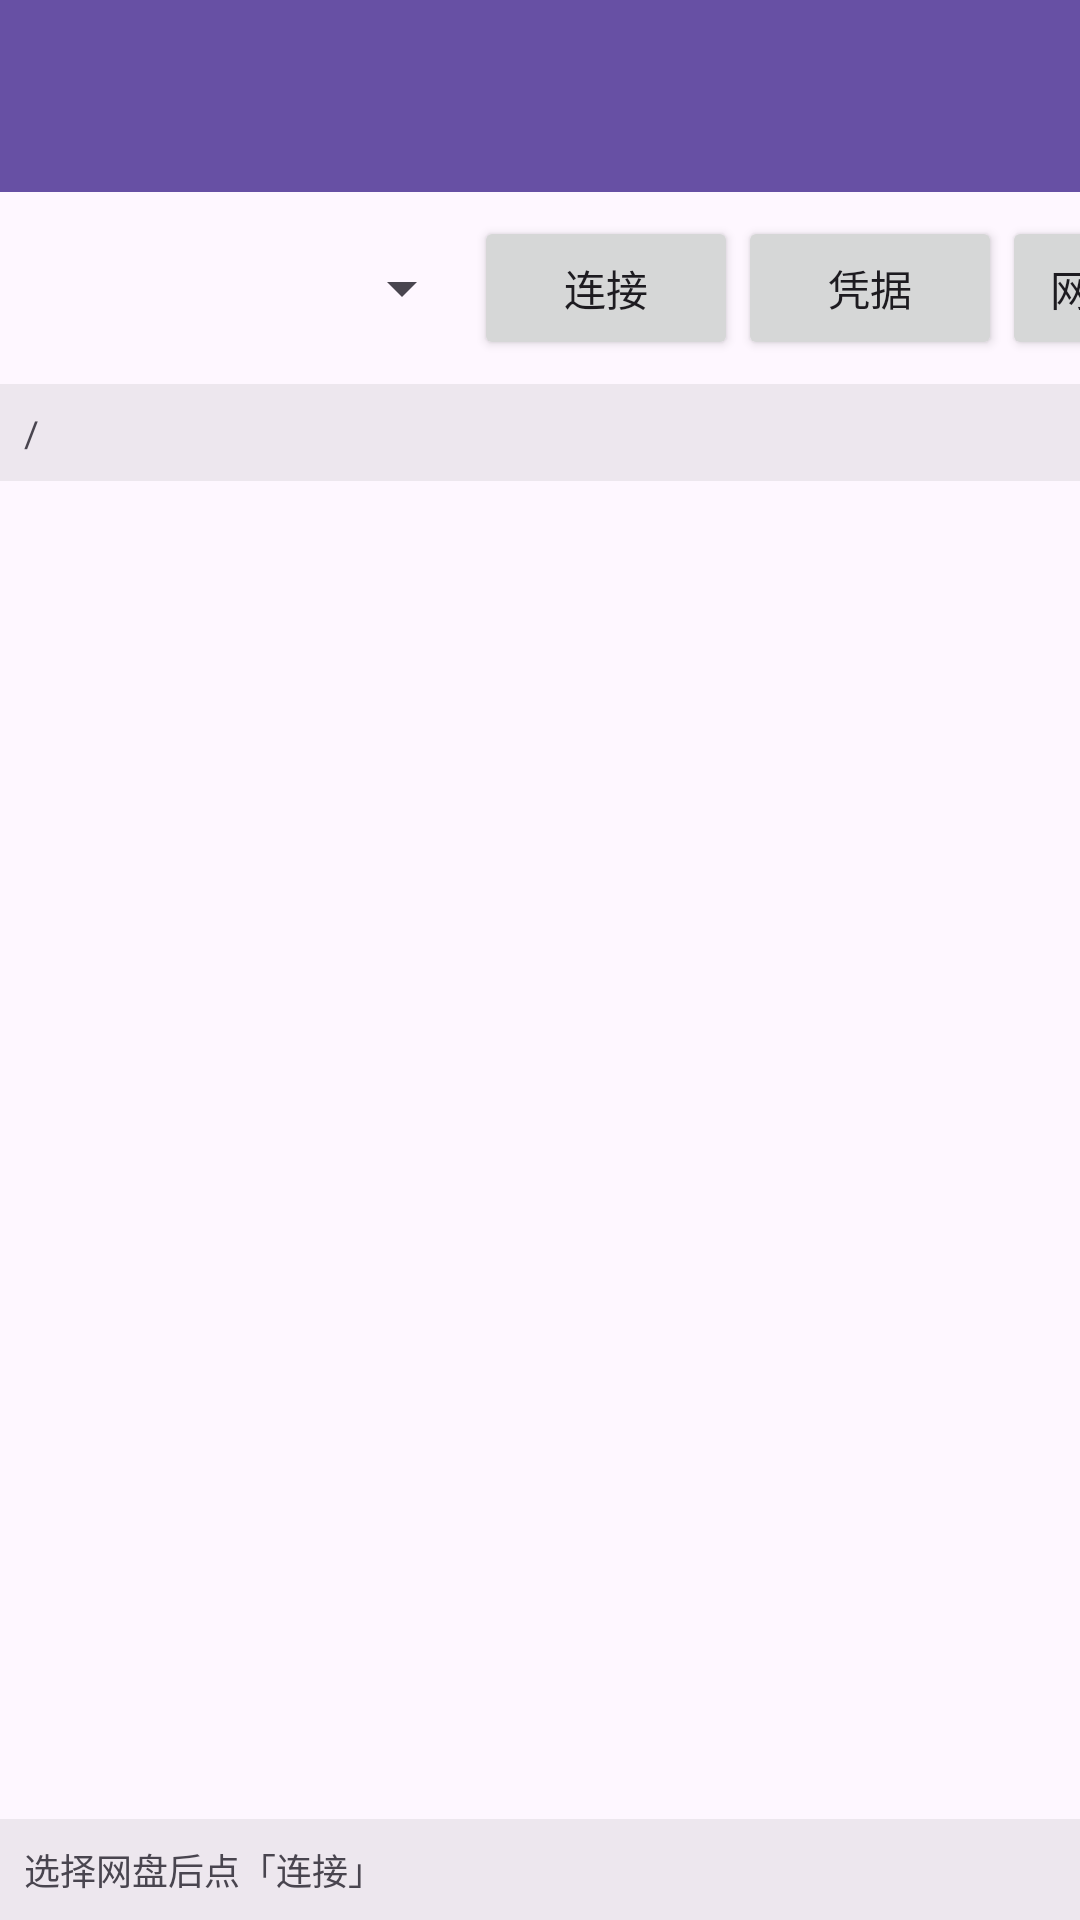

Here is an Android app screen rendered from its layout file. Give the layout XML and the strings, colors and styles it references.
<!-- AndroidManifest.xml: application theme Theme.CloudPlay -->
<!-- res/layout/activity_main.xml -->
<?xml version="1.0" encoding="utf-8"?>
<LinearLayout xmlns:android="http://schemas.android.com/apk/res/android"
    android:layout_width="match_parent"
    android:layout_height="match_parent"
    android:orientation="vertical">

    <com.google.android.material.appbar.MaterialToolbar
        android:id="@+id/toolbar"
        android:layout_width="match_parent"
        android:layout_height="?attr/actionBarSize"
        android:background="?attr/colorPrimary"
        android:title="CloudPlay"
        android:titleTextColor="@android:color/white" />

    <HorizontalScrollView
        android:layout_width="match_parent"
        android:layout_height="wrap_content"
        android:scrollbars="none">

        <LinearLayout
            android:layout_width="wrap_content"
            android:layout_height="wrap_content"
            android:gravity="center_vertical"
            android:orientation="horizontal"
            android:padding="8dp">

            <Spinner
                android:id="@+id/spinnerDrive"
                android:layout_width="wrap_content"
                android:layout_height="wrap_content"
                android:minWidth="150dp" />

            <Button
                android:id="@+id/btnConnect"
                android:layout_width="wrap_content"
                android:layout_height="wrap_content"
                android:text="连接" />

            <Button
                android:id="@+id/btnCred"
                android:layout_width="wrap_content"
                android:layout_height="wrap_content"
                android:text="凭据" />

            <Button
                android:id="@+id/btnLogin"
                android:layout_width="wrap_content"
                android:layout_height="wrap_content"
                android:text="网页登录" />
        </LinearLayout>
    </HorizontalScrollView>

    <TextView
        android:id="@+id/txtPath"
        android:layout_width="match_parent"
        android:layout_height="wrap_content"
        android:background="#11000000"
        android:padding="8dp"
        android:text="/"
        android:textSize="12sp" />

    <androidx.recyclerview.widget.RecyclerView
        android:id="@+id/recycler"
        android:layout_width="match_parent"
        android:layout_height="0dp"
        android:layout_weight="1"
        android:clipToPadding="false"
        android:paddingBottom="8dp" />

    <TextView
        android:id="@+id/txtStatus"
        android:layout_width="match_parent"
        android:layout_height="wrap_content"
        android:background="#11000000"
        android:padding="8dp"
        android:text="选择网盘后点「连接」"
        android:textSize="12sp" />
</LinearLayout>
<!-- resources referenced by this layout -->
<resources>
  <style name="Theme.CloudPlay" parent="Theme.Material3.DayNight.NoActionBar">
      </style>
</resources>
